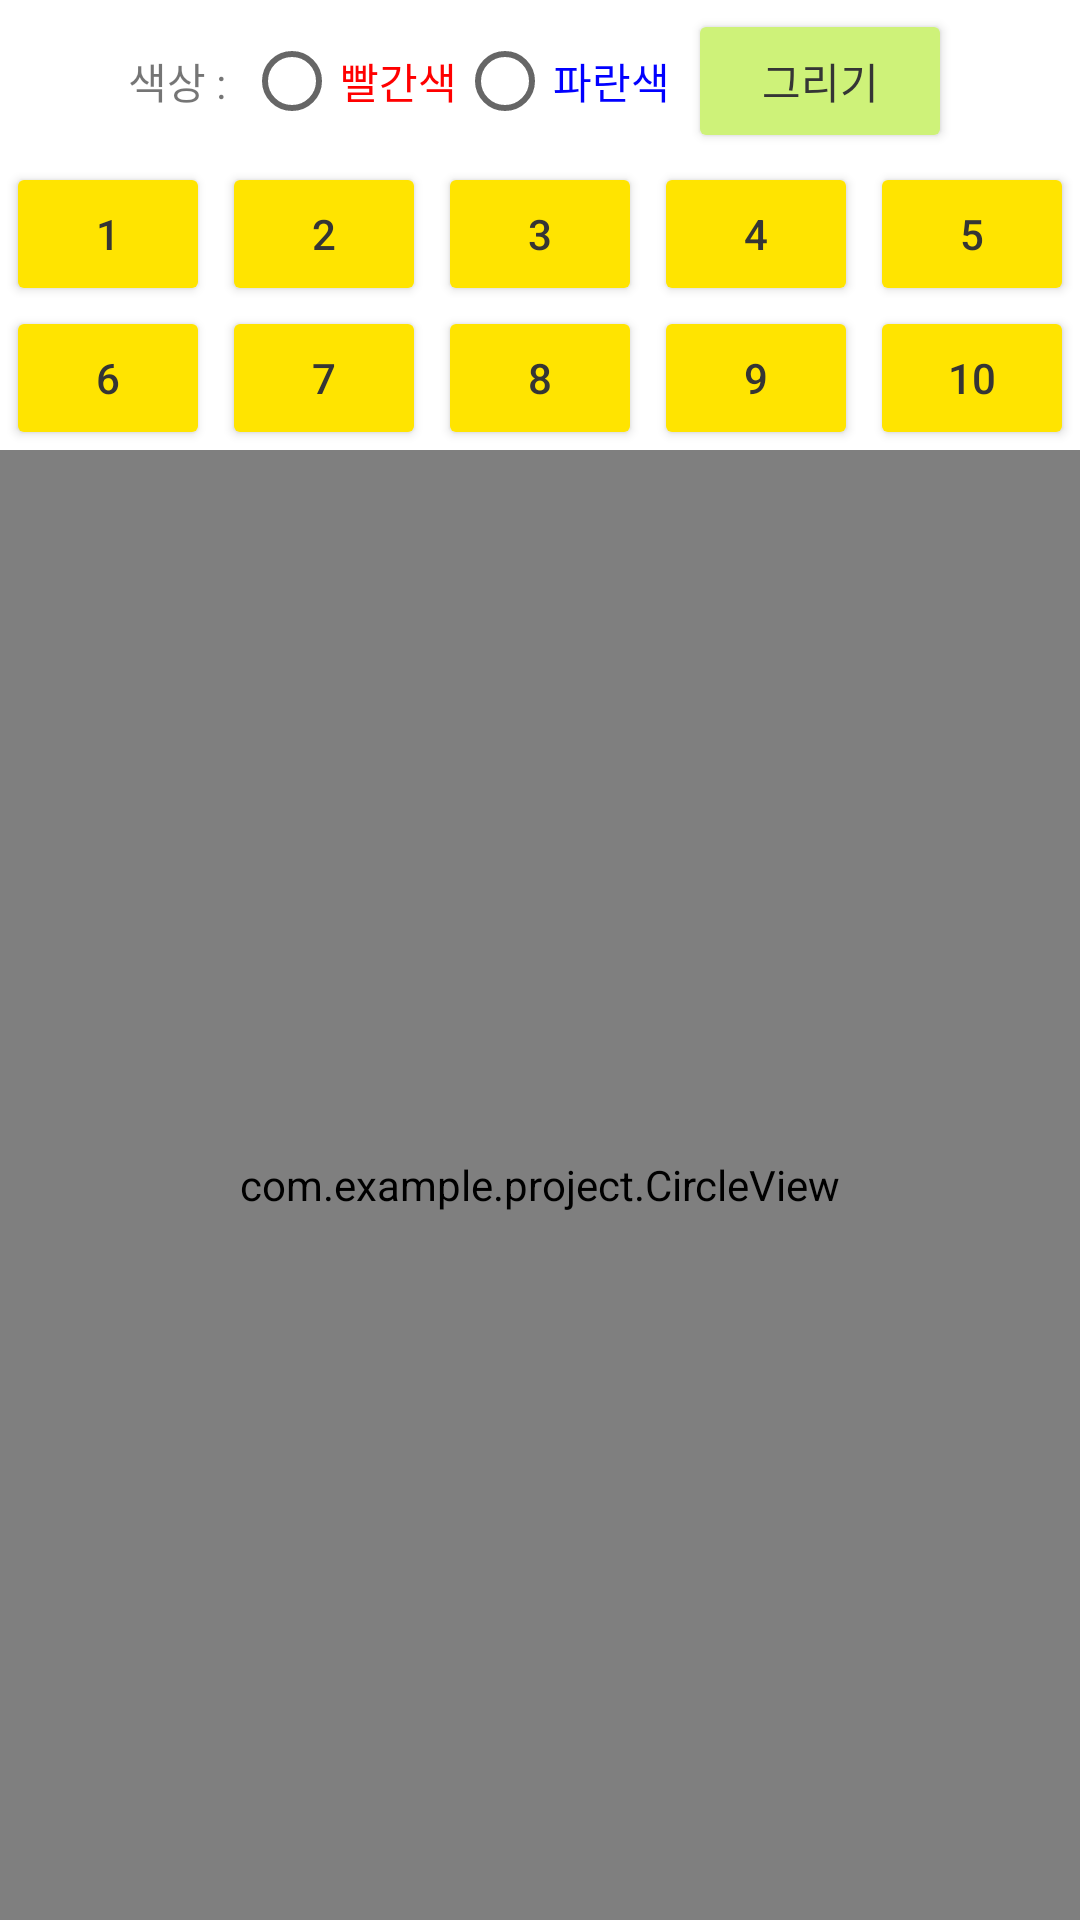

Write the Android layout XML for this screen, with the resource values it uses.
<!-- AndroidManifest.xml: application theme Theme.Project -->
<!-- res/layout/circle_main.xml -->
<?xml version="1.0" encoding="utf-8"?>
<LinearLayout
    xmlns:android="http://schemas.android.com/apk/res/android"
    android:id="@+id/Circle1"
    android:layout_width="match_parent"
    android:layout_height="match_parent"
    android:orientation="vertical" >

    <LinearLayout
        android:id="@+id/Circle2"
        android:layout_width="match_parent"
        android:layout_height="wrap_content"
        android:gravity="center"
        android:orientation="horizontal">


        <TextView
            android:id="@+id/tx1"
            android:layout_width="wrap_content"
            android:layout_height="wrap_content"
            android:layout_margin="3dp"
            android:text="@string/CircleColor" />

        <RadioGroup
            android:id="@+id/radio_group"
            android:layout_width="wrap_content"
            android:layout_height="wrap_content"
            android:layout_margin="3dp"
            android:orientation="horizontal" >

            <RadioButton
                android:id="@+id/radio_red"
                android:layout_width="wrap_content"
                android:layout_height="wrap_content"
                android:textColor="#FF0000"
                android:onClick="onRadioBtnClicked"
                android:text="@string/ColorRed" />

            <RadioButton
                android:id="@+id/radio_blue"
                android:layout_width="wrap_content"
                android:layout_height="wrap_content"
                android:textColor="#0100FF"
                android:onClick="onRadioBtnClicked"
                android:text="@string/ColorBlue" />

        </RadioGroup>

        <Button
            android:id="@+id/draw"
            android:layout_width="wrap_content"
            android:layout_height="wrap_content"
            android:backgroundTint="#CEF279"
            android:textColor="#353535"
            android:layout_margin="3dp"
            android:onClick="redraw"
            android:text="@string/BtnClick" />



    </LinearLayout>

    <TableLayout android:id="@+id/table1"
        android:layout_width="match_parent"
        android:layout_height="wrap_content" >

        <TableRow android:id="@+id/row1">

            <Button android:id="@+id/n1"
                android:layout_width="wrap_content"
                android:layout_height="wrap_content"
                android:layout_weight="1"
                android:layout_marginLeft="2dp"
                android:layout_marginRight="2dp"
                android:backgroundTint="#FFE400"
                android:textColor="#353535"
                android:onClick="sendMessage"
                android:text="1" />

            <Button android:id="@+id/n2"
                android:layout_width="wrap_content"
                android:layout_height="wrap_content"
                android:layout_weight="1"
                android:layout_marginLeft="2dp"
                android:layout_marginRight="2dp"
                android:backgroundTint="#FFE400"
                android:textColor="#353535"
                android:onClick="sendMessage"
                android:text="2" />

            <Button android:id="@+id/n3"
                android:layout_width="wrap_content"
                android:layout_height="wrap_content"
                android:layout_weight="1"
                android:layout_marginLeft="2dp"
                android:layout_marginRight="2dp"
                android:backgroundTint="#FFE400"
                android:textColor="#353535"
                android:onClick="sendMessage"
                android:text="3" />

            <Button android:id="@+id/n4"
                android:layout_width="wrap_content"
                android:layout_height="wrap_content"
                android:layout_weight="1"
                android:layout_marginLeft="2dp"
                android:layout_marginRight="2dp"
                android:backgroundTint="#FFE400"
                android:textColor="#353535"
                android:onClick="sendMessage"
                android:text="4" />

            <Button android:id="@+id/n5"
                android:layout_width="wrap_content"
                android:layout_height="wrap_content"
                android:layout_weight="1"
                android:layout_marginLeft="2dp"
                android:layout_marginRight="2dp"
                android:backgroundTint="#FFE400"
                android:textColor="#353535"
                android:onClick="sendMessage"
                android:text="5" />
        </TableRow>

        <TableRow android:id="@+id/row2">

            <Button android:id="@+id/n6"
                android:layout_width="wrap_content"
                android:layout_height="wrap_content"
                android:layout_weight="1"
                android:layout_marginLeft="2dp"
                android:layout_marginRight="2dp"
                android:backgroundTint="#FFE400"
                android:textColor="#353535"
                android:onClick="sendMessage"
                android:text="6" />

            <Button android:id="@+id/n7"
                android:layout_width="wrap_content"
                android:layout_height="wrap_content"
                android:layout_weight="1"
                android:layout_marginLeft="2dp"
                android:layout_marginRight="2dp"
                android:backgroundTint="#FFE400"
                android:textColor="#353535"
                android:onClick="sendMessage"
                android:text="7" />

            <Button android:id="@+id/n8"
                android:layout_width="wrap_content"
                android:layout_height="wrap_content"
                android:layout_weight="1"
                android:layout_marginLeft="2dp"
                android:layout_marginRight="2dp"
                android:backgroundTint="#FFE400"
                android:textColor="#353535"
                android:onClick="sendMessage"
                android:text="8" />

            <Button android:id="@+id/n9"
                android:layout_width="wrap_content"
                android:layout_height="wrap_content"
                android:layout_weight="1"
                android:layout_marginLeft="2dp"
                android:layout_marginRight="2dp"
                android:backgroundTint="#FFE400"
                android:textColor="#353535"
                android:onClick="sendMessage"
                android:text="9" />

            <Button android:id="@+id/n10"
                android:layout_width="wrap_content"
                android:layout_height="wrap_content"
                android:layout_weight="1"
                android:layout_marginLeft="2dp"
                android:layout_marginRight="2dp"
                android:backgroundTint="#FFE400"
                android:textColor="#353535"
                android:onClick="sendMessage"
                android:text="10" />
        </TableRow>


    </TableLayout>

        <view
            android:id="@+id/circleview"
            android:layout_width="match_parent"
            android:layout_height="match_parent"
            class="com.example.project.CircleView"/>



</LinearLayout>
<!-- resources referenced by this layout -->
<resources>
  <string name="BtnClick">그리기</string>
  <string name="CircleColor">색상 :</string>
  <string name="ColorBlue">파란색</string>
  <string name="ColorRed">빨간색</string>
  <style name="Theme.Project" parent="Theme.MaterialComponents.DayNight.DarkActionBar">
          
          <item name="colorPrimary">#CEF279</item>
          <item name="colorPrimaryVariant">#000000</item>
          <item name="colorOnPrimary">@color/white</item>
          
          <item name="colorSecondary">@color/teal_200</item>
          <item name="colorSecondaryVariant">@color/teal_700</item>
          <item name="colorOnSecondary">@color/black</item>
          
          <item name="android:statusBarColor" tools:targetApi="l">?attr/colorPrimaryVariant</item>
          
      </style>
  <!-- not gathered from this repository: default colours our renderer supplied (Android Studio template values) -->
  <color name="teal_200">#FF03DAC5</color>
  <color name="teal_700">#FF018786</color>
  <color name="black">#FF000000</color>
  <color name="white">#FFFFFFFF</color>
</resources>
